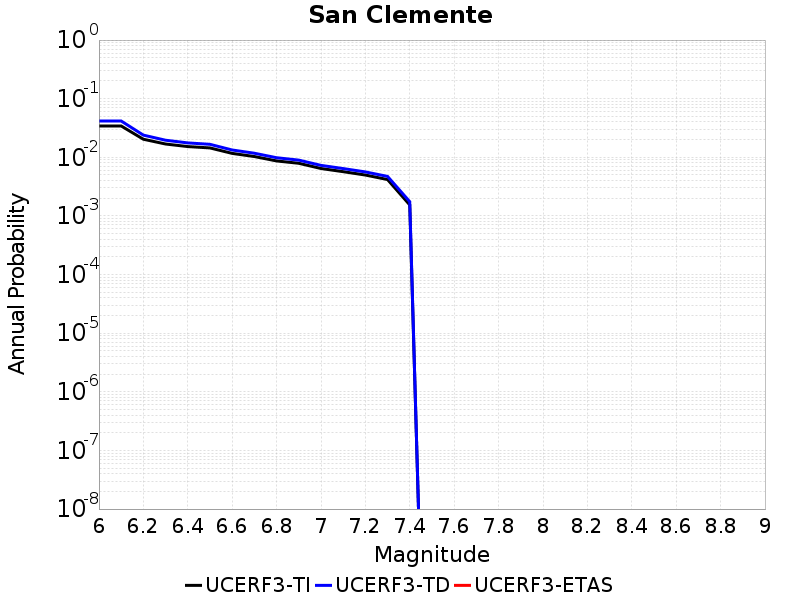

Source data for this figure (header and first rows):
Magnitude, UCERF3-TI Prob, UCERF3-TD Prob, UCERF3-ETAS Prob
6.0, 0.03426, 0.04166, 0.0
6.1, 0.03426, 0.04166, 0.0
6.2, 0.02035, 0.02391, 0.0
6.3, 0.01686, 0.01957, 0.0
6.4, 0.01525, 0.01761, 0.0
6.5, 0.01446, 0.01666, 0.0
6.6, 0.01167, 0.01333, 0.0
6.7, 0.01031, 0.01174, 0.0
6.8, 0.008675, 0.009841, 0.0
6.9, 0.007909, 0.008959, 0.0
7.0, 0.006446, 0.007286, 0.0
7.1, 0.005689, 0.006428, 0.0
7.2, 0.004986, 0.005636, 0.0
7.3, 0.004174, 0.004723, 0.0
7.4, 0.001542, 0.001751, 0.0
